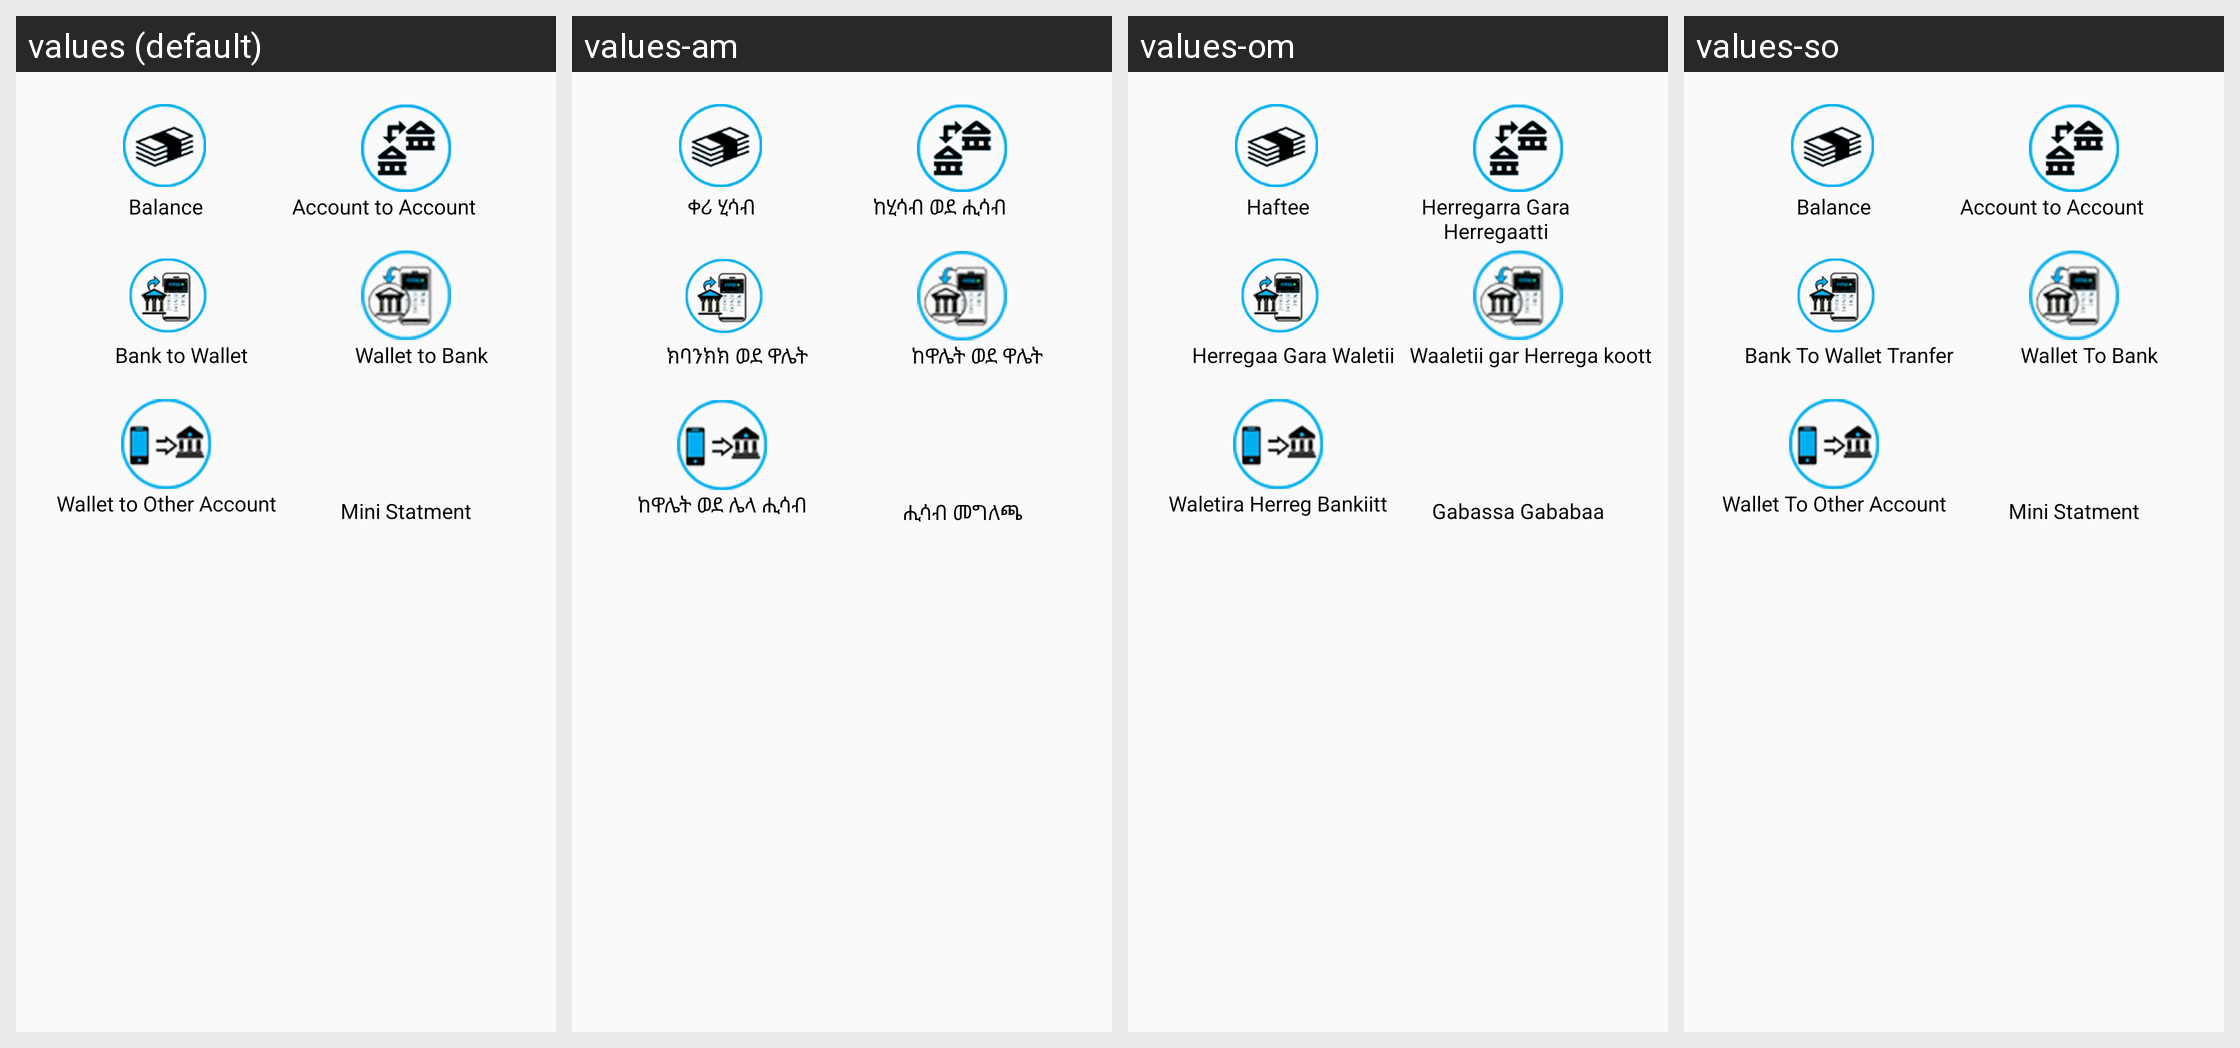

The Android screen above is rendered under several locales of the same app. Produce the string resources it draws, with the default and per-locale values.
Android screen res/layout/bnk_banking_fragment.xml rendered under 4 locales, left to right: values (default), values-am, values-om, values-so. Device: Nexus 5 (rendered at 1080×1920; each locale shown at half size, 540×960, under a caption strip naming it); theme AppTheme.
Strings drawn on this screen, with the default value and each locale's value (text and hints the layout hard-codes, and strings that could not be matched under every locale, appear in the picture but are not listed):

bank_balance
  values: Balance
  values-am: ቀሪ ሂሳብ
  values-om: Haftee
  values-so: Balance

ac2ac
  values: Account to Account
  values-am: ከሂሳብ ወደ ሒሳብ
  values-om: Herregarra Gara Herregaatti
  values-so: Account to Account

bnk_bank_to_wallet_transfer
  values: Bank to Wallet
  values-am: ክባንክክ ወደ ዋሌት
  values-om: Herregaa Gara Waletii
  values-so: Bank To Wallet Tranfer

bnk_Walet_to_bank
  values: Wallet to Bank
  values-am: ከዋሌት ወደ ዋሌት
  values-om: Waaletii gar Herrega kootti
  values-so: Wallet To Bank

bnk_Wallet_bank_transfer
  values: Wallet to Other Account
  values-am: ከዋሌት ወደ ሌላ ሒሳብ
  values-om: Waletira Herreg Bankiitt
  values-so: Wallet To Other Account

bnk_mini_statement
  values: Mini Statment
  values-am: ሒሳብ መግለጫ
  values-om: Gabassa Gababaa
  values-so: Mini Statment
